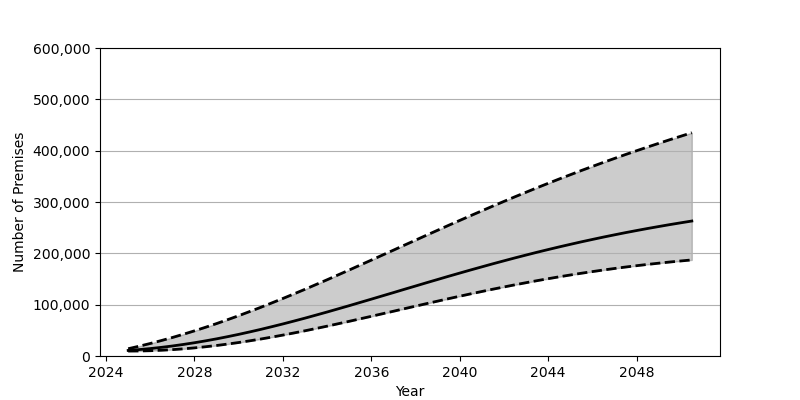

Values plotted in this chart, from the file beside it:
Date, Low, Base, High
2025-01-01, 9633, 10857, 14160
2025-07-01, 9774, 12484, 19093
2026-01-01, 10301, 14470, 24401
2026-07-01, 11187, 16811, 30050
2027-01-01, 12408, 19491, 36030
2027-07-01, 13948, 22497, 42347
2028-01-01, 15823, 25830, 48994
2028-07-01, 17995, 29478, 55936
2029-01-01, 20480, 33416, 63190
2029-07-01, 23239, 37641, 70726
2030-01-01, 26278, 42140, 78526
2030-07-01, 29554, 46876, 86574
2031-01-01, 33072, 51857, 94862
2031-07-01, 36805, 57053, 103364
2032-01-01, 40750, 62447, 112063
2032-07-01, 44860, 68031, 120956
2033-01-01, 49150, 73777, 130011
2033-07-01, 53581, 79671, 139217
2034-01-01, 58149, 85701, 148539
2034-07-01, 62821, 91827, 157988
2035-01-01, 67578, 98057, 167529
2035-07-01, 72428, 104358, 177132
2036-01-01, 77314, 110722, 186795
2036-07-01, 82258, 117112, 196500
2037-01-01, 87210, 123531, 206226
2037-07-01, 92171, 129949, 215946
2038-01-01, 97113, 136355, 225667
2038-07-01, 102027, 142733, 235350
2039-01-01, 106902, 149063, 244998
2039-07-01, 111711, 155341, 254577
2040-01-01, 116461, 161547, 264090
2040-07-01, 121113, 167667, 273513
2041-01-01, 125677, 173694, 282851
2041-07-01, 130143, 179615, 292081
2042-01-01, 134490, 185426, 301198
2042-07-01, 138712, 191105, 310187
2043-01-01, 142812, 196671, 319055
2043-07-01, 146765, 202092, 327790
2044-01-01, 150596, 207371, 336383
2044-07-01, 154271, 212521, 344828
2045-01-01, 157813, 217509, 353131
2045-07-01, 161200, 222361, 361294
2046-01-01, 164434, 227059, 369300
2046-07-01, 167526, 231624, 377162
2047-01-01, 170475, 236027, 384873
2047-07-01, 173277, 240292, 392448
2048-01-01, 175934, 244407, 399876
2048-07-01, 178445, 248384, 407157
2049-01-01, 180822, 252224, 414304
2049-07-01, 183058, 255926, 421309
2050-01-01, 185173, 259491, 428190
2050-07-01, 187156, 262932, 434939
